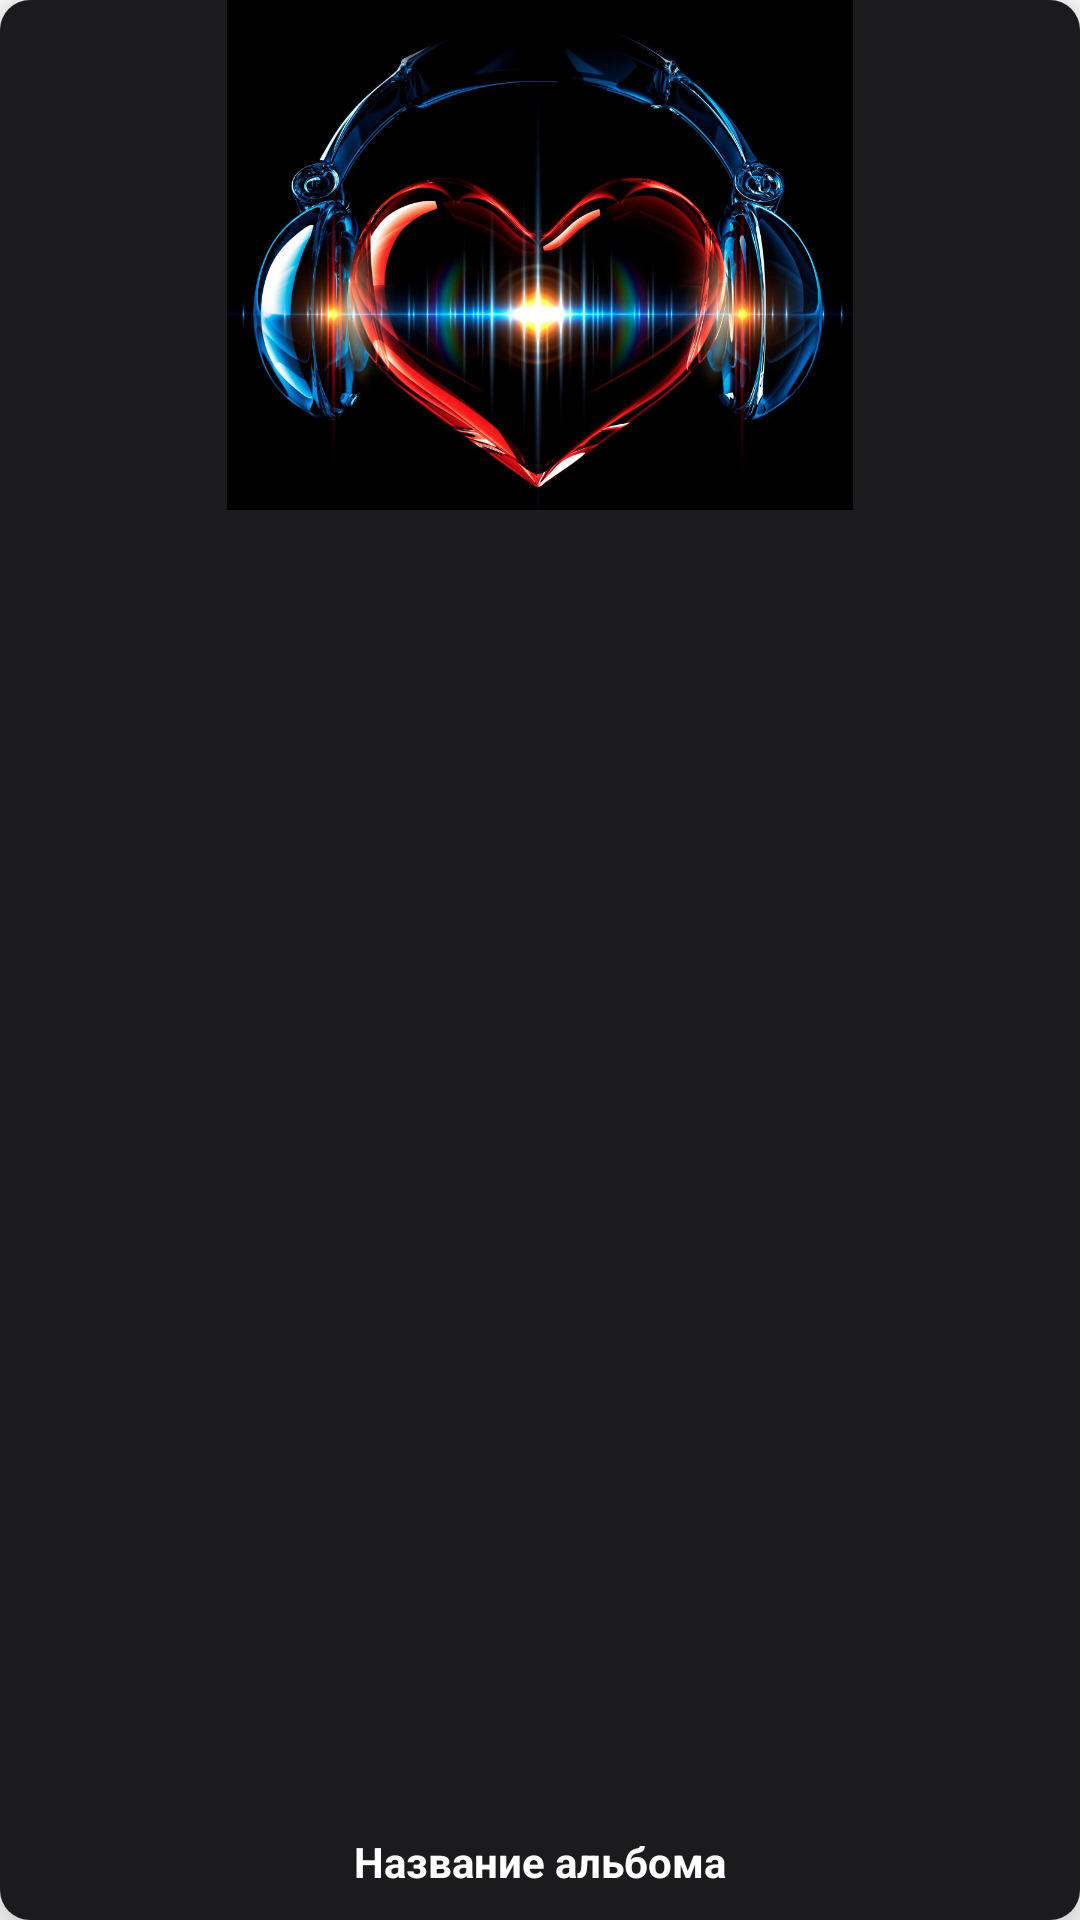

The Android layout XML behind this screen, and the referenced resources:
<!-- AndroidManifest.xml: application theme Theme.MAGIC -->
<!-- res/layout/album_list_item.xml -->
<?xml version="1.0" encoding="utf-8"?>
<androidx.cardview.widget.CardView xmlns:android="http://schemas.android.com/apk/res/android"
    android:layout_width="160dp"
    android:layout_height="200dp"
    xmlns:app="http://schemas.android.com/apk/res-auto"
    android:id="@+id/album_items"
    app:cardCornerRadius="10dp"
    app:cardElevation="10dp"
    android:layout_margin="10dp">
    <RelativeLayout
        android:layout_width="match_parent"
        android:layout_height="match_parent"
        android:background="@color/colorPrimary"
        android:id="@+id/relative_layout">

        <ImageView
            android:id="@+id/album_image"
            android:layout_width="match_parent"
            android:layout_height="170dp"
            android:src="@drawable/heart"
            android:contentDescription="@string/album_cover" />

        <TextView
            android:id="@+id/album_text"
            android:layout_width="140dp"
            android:layout_height="wrap_content"
            android:layout_alignParentBottom="true"
            android:textColor="@color/white"
            android:text="@string/name_album_music"
            android:textStyle="bold"
            android:layout_centerHorizontal="true"
            android:gravity="center"
            android:layout_marginBottom="10dp"
            android:layout_marginTop="10dp"
            android:singleLine="true" />
    </RelativeLayout>
</androidx.cardview.widget.CardView>
<!-- resources referenced by this layout -->
<resources>
  <color name="colorPrimary">#1B1A1C</color>
  <color name="white">#FFFFFFFF</color>
  <!-- drawable heart: jpg bitmap (drawable, 159466 bytes) -->
  <string name="album_cover">Обложка альбома</string>
  <string name="name_album_music">Название альбома</string>
  <style name="Theme.MAGIC" parent="Theme.MaterialComponents.DayNight.NoActionBar">
          
          <item name="colorPrimary">@color/purple_500</item>
          <item name="colorPrimaryVariant">@color/purple_700</item>
          <item name="colorOnPrimary">@color/black</item>
          
          <item name="colorSecondary">@color/teal_200</item>
          <item name="colorSecondaryVariant">@color/teal_700</item>
          <item name="colorOnSecondary">@color/black</item>
          
          <item name="android:statusBarColor" tools:targetApi="l">?attr/colorPrimaryVariant</item>
  
          
          <item name="android:textColor">@color/purple_200</item>
      </style>
  <color name="purple_500">#009688</color>
  <color name="purple_700">#009688</color>
  <color name="black">#FF000000</color>
  <color name="teal_200">#FF03DAC5</color>
  <color name="teal_700">#FF018786</color>
  <color name="purple_200">#FFBB86FC</color>
</resources>
